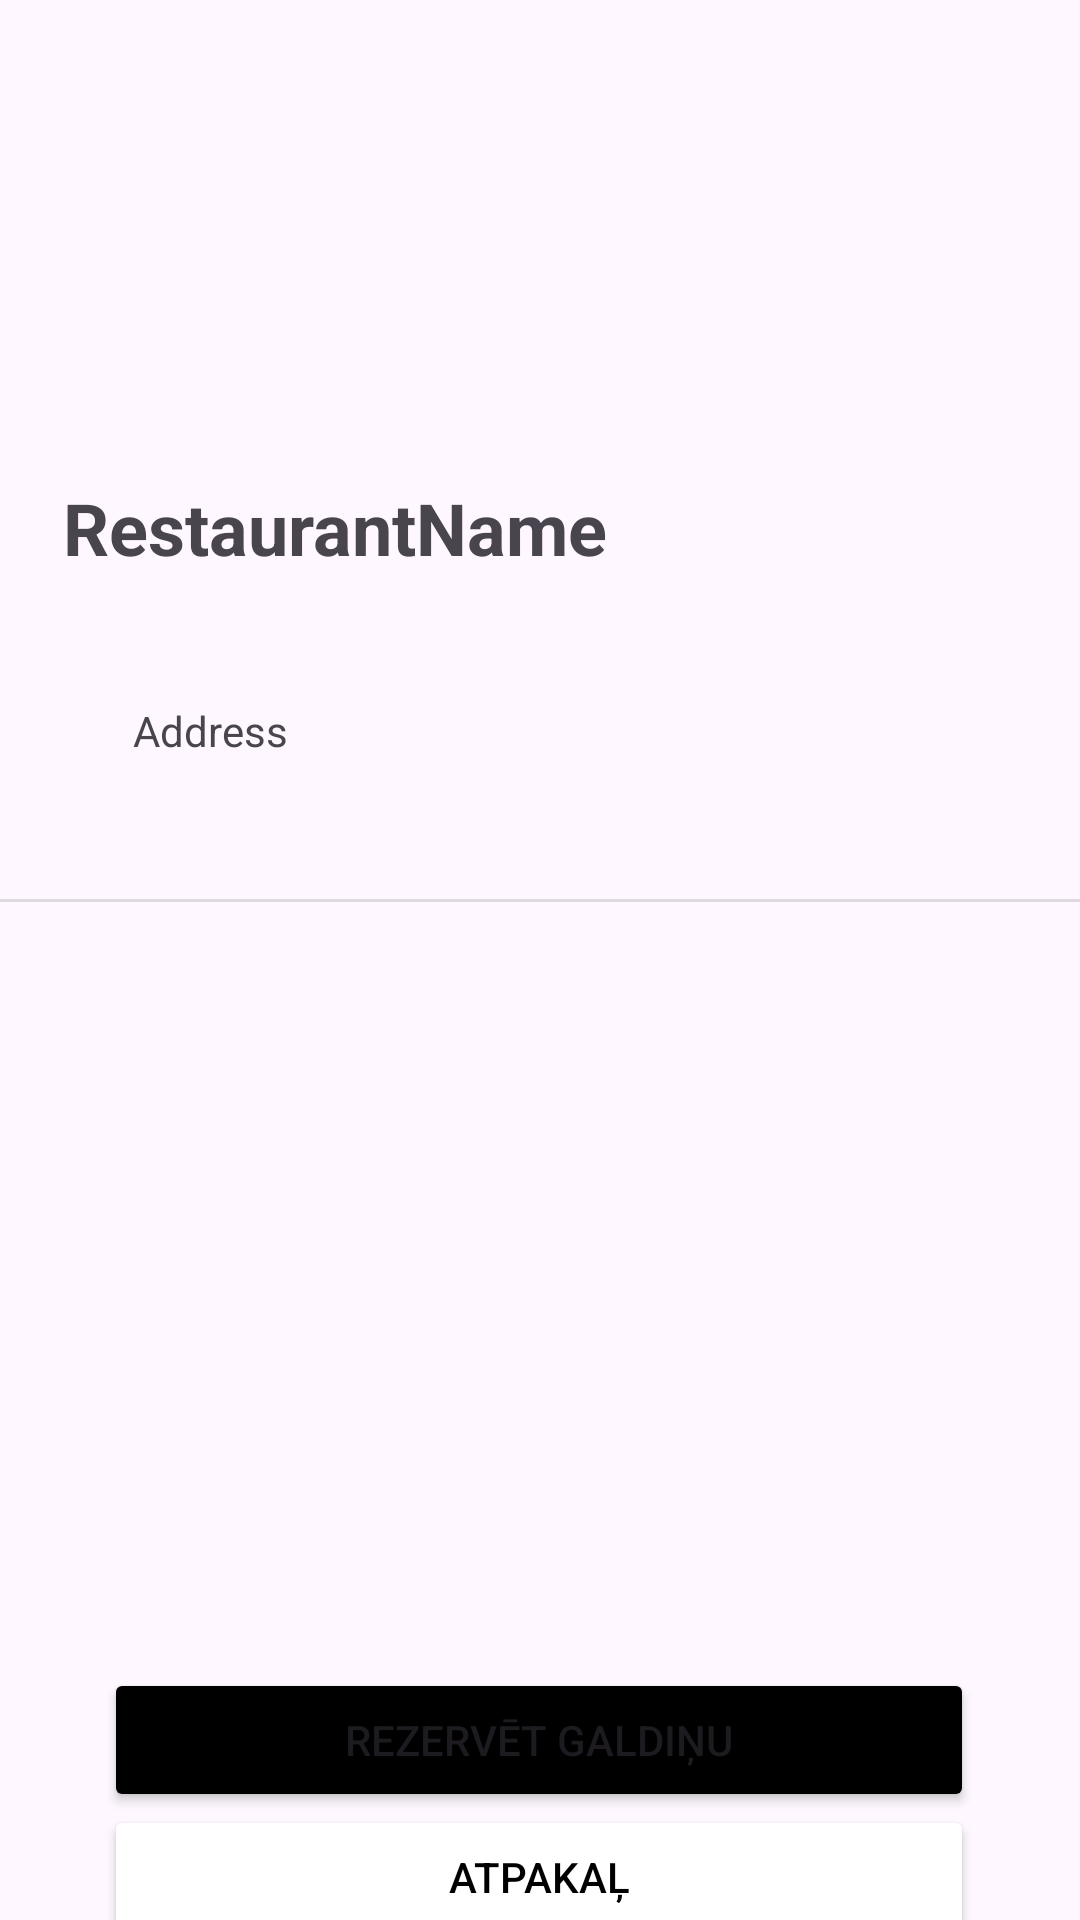

The Android layout XML behind this screen, and the referenced resources:
<!-- AndroidManifest.xml: application theme Theme.RezerveGaldinu -->
<!-- res/layout/activity_restaurant.xml -->
<?xml version="1.0" encoding="utf-8"?>
<androidx.constraintlayout.widget.ConstraintLayout xmlns:android="http://schemas.android.com/apk/res/android"
    xmlns:app="http://schemas.android.com/apk/res-auto"
    xmlns:tools="http://schemas.android.com/tools"
    android:layout_width="match_parent"
    android:layout_height="match_parent"
    tools:context=".RestaurantActivity">

    <ImageView
        android:id="@+id/restImage"
        android:layout_width="414dp"
        android:layout_height="234dp"
        android:contentDescription="@string/restaurant_image"
        app:layout_constraintBottom_toBottomOf="parent"
        app:layout_constraintEnd_toEndOf="parent"
        app:layout_constraintHorizontal_bias="0.0"
        app:layout_constraintStart_toStartOf="parent"
        app:layout_constraintTop_toTopOf="parent"
        app:layout_constraintVertical_bias="0.0"
        tools:srcCompat="@tools:sample/avatars" />

    <TextView
        android:id="@+id/restName"
        android:layout_width="wrap_content"
        android:layout_height="wrap_content"
        android:layout_marginBottom="448dp"
        android:text="@string/restaurantname"
        android:textSize="24sp"
        android:textStyle="bold"
        app:layout_constraintBottom_toBottomOf="parent"
        app:layout_constraintEnd_toEndOf="parent"
        app:layout_constraintHorizontal_bias="0.117"
        app:layout_constraintStart_toStartOf="parent" />

    <TextView
        android:id="@+id/address"
        android:layout_width="wrap_content"
        android:layout_height="wrap_content"
        android:text="@string/address"
        app:layout_constraintBottom_toTopOf="@+id/divider"
        app:layout_constraintEnd_toEndOf="parent"
        app:layout_constraintHorizontal_bias="0.144"
        app:layout_constraintStart_toStartOf="parent"
        app:layout_constraintTop_toBottomOf="@+id/restName"
        app:layout_constraintVertical_bias="0.475" />

    <View
        android:id="@+id/divider"
        android:layout_width="409dp"
        android:layout_height="1dp"
        android:background="?android:attr/listDivider"
        app:layout_constraintBottom_toBottomOf="parent"
        app:layout_constraintEnd_toEndOf="parent"
        app:layout_constraintHorizontal_bias="0.0"
        app:layout_constraintStart_toStartOf="parent"
        app:layout_constraintTop_toTopOf="parent"
        app:layout_constraintVertical_bias="0.469" />

    <Button
        android:id="@+id/bookTableBtn"
        android:layout_width="wrap_content"
        android:layout_height="48dp"
        android:layout_marginTop="556dp"
        android:width="290dp"
        android:backgroundTint="#000000"
        android:text="@string/bookTable"
        app:layout_constraintEnd_toEndOf="parent"
        app:layout_constraintHorizontal_bias="0.495"
        app:layout_constraintStart_toStartOf="parent"
        app:layout_constraintTop_toTopOf="@+id/restImage" />

    <Button
        android:id="@+id/backBtn"
        android:layout_width="wrap_content"
        android:layout_height="48dp"
        android:width="290dp"
        android:backgroundTint="#FFFFFF"
        android:text="@string/back"
        android:textColor="#000000"
        app:layout_constraintBottom_toBottomOf="parent"
        app:layout_constraintEnd_toEndOf="parent"
        app:layout_constraintHorizontal_bias="0.495"
        app:layout_constraintStart_toStartOf="parent"
        app:layout_constraintTop_toBottomOf="@+id/bookTableBtn"
        app:layout_constraintVertical_bias="0.202"
        app:strokeColor="#000000"
        app:strokeWidth="1dp" />
</androidx.constraintlayout.widget.ConstraintLayout>
<!-- resources referenced by this layout -->
<resources>
  <string name="address">Address</string>
  <string name="back">Atpakaļ</string>
  <string name="bookTable">Rezervēt Galdiņu</string>
  <string name="restaurant_image">Restaurant Image</string>
  <string name="restaurantname">RestaurantName</string>
  <style name="Theme.RezerveGaldinu" parent="Base.Theme.RezerveGaldinu" />
  <style name="Base.Theme.RezerveGaldinu" parent="Theme.Material3.DayNight.NoActionBar">
          
          
      </style>
</resources>
